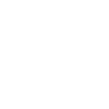
t = 0.00 s
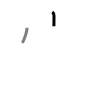
t = 1.50 s
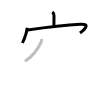
t = 3.25 s
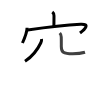
t = 4.75 s
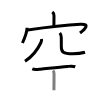
t = 6.50 s
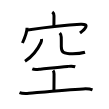
t = 8.00 s

The animated SVG that drew these frames (rendered in a browser with its animation timeline set to each time). Animation: 8 SMIL elements (animate=8); one cycle of 8.00 s.

<svg width="109px" height="109px" viewBox="0 0 px 109px" xmlns="http://www.w3.org/2000/svg" xmlns:xlink="http://www.w3.org/1999/xlink" xml:space="preserve" version="1.1"  baseProfile="full">
<path d="M52.29,12c0.96,0.75,1.7,2,1.7,3.64c0,3.36-0.08,7.61-0.08,10.67" style="fill:none;stroke:black;stroke-width:3;opacity:0">
  <animate attributeType="CSS" attributeName="opacity" from="0" to="1" begin="0s" dur="1s" repeatCount="0" fill="freeze" />
</path>
<path d="M27.07,27.75c0,3.34-1.57,8.5-4.63,15.25" style="fill:none;stroke:black;stroke-width:3;opacity:0">
  <animate attributeType="CSS" attributeName="opacity" from="0" to="1" begin="1s" dur="1s" repeatCount="0" fill="freeze" />
</path>
<path d="M27.65,30c18.85-2.75,40.6-5.12,52.95-5.75c9.9-0.5,4.15,5-0.6,8.75" style="fill:none;stroke:black;stroke-width:3;opacity:0">
  <animate attributeType="CSS" attributeName="opacity" from="0" to="1" begin="2s" dur="1s" repeatCount="0" fill="freeze" />
</path>
<path d="M41.51,39c0.24,1.5-0.01,2.38-0.67,3.76C38.17,48.4,33.38,55.88,25,61.25" style="fill:none;stroke:black;stroke-width:3;opacity:0">
  <animate attributeType="CSS" attributeName="opacity" from="0" to="1" begin="3s" dur="1s" repeatCount="0" fill="freeze" />
</path>
<path d="M59.76,32.97c0.94,1.02,1.43,2.47,1.49,4.03c0.12,3.47,0.06,6.75,0.06,9.48c0,5.77,1.69,7.33,11.45,7.33c5.5,0,10.54-1.04,12.25-1.56" style="fill:none;stroke:black;stroke-width:3;opacity:0">
  <animate attributeType="CSS" attributeName="opacity" from="0" to="1" begin="4s" dur="1s" repeatCount="0" fill="freeze" />
</path>
<path d="M32.29,68.97c2.46,1.03,5.63,0.46,7.97,0.22c7.7-0.76,18.13-2.01,27.36-2.76c2.53-0.21,5.16-0.53,7.62,0.32" style="fill:none;stroke:black;stroke-width:3;opacity:0">
  <animate attributeType="CSS" attributeName="opacity" from="0" to="1" begin="5s" dur="1s" repeatCount="0" fill="freeze" />
</path>
<path d="M53.08,70.45c0.67,0.8,0.96,2.05,0.96,3.5c0,5.56-0.1,14.66-0.1,16.3" style="fill:none;stroke:black;stroke-width:3;opacity:0">
  <animate attributeType="CSS" attributeName="opacity" from="0" to="1" begin="6s" dur="1s" repeatCount="0" fill="freeze" />
</path>
<path d="M19.5,92.55c3.17,1.27,6.19,1,9.52,0.7c13.57-1.2,37.71-3.53,54.11-4.35c3.19-0.16,6.33-0.28,9.37,0.9" style="fill:none;stroke:black;stroke-width:3;opacity:0">
  <animate attributeType="CSS" attributeName="opacity" from="0" to="1" begin="7s" dur="1s" repeatCount="0" fill="freeze" />
</path>
</svg>
